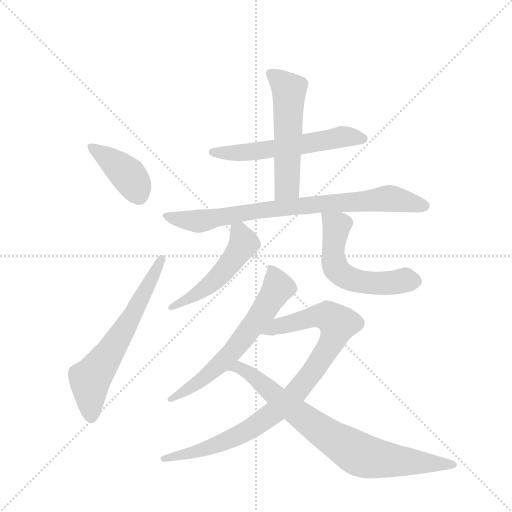
t = 0.00 s
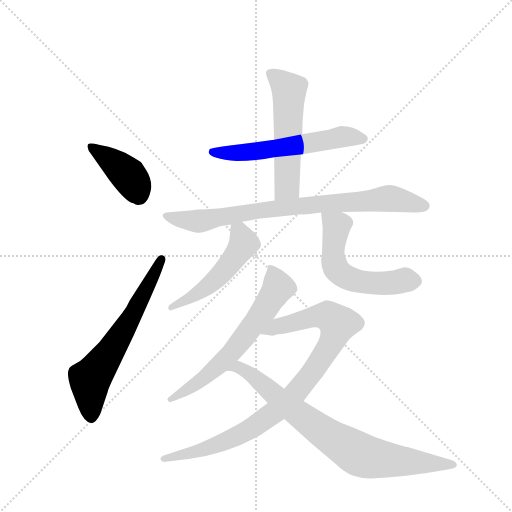
t = 1.57 s
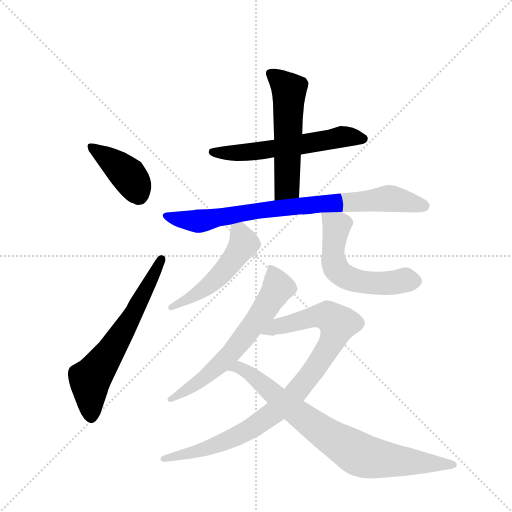
t = 3.14 s
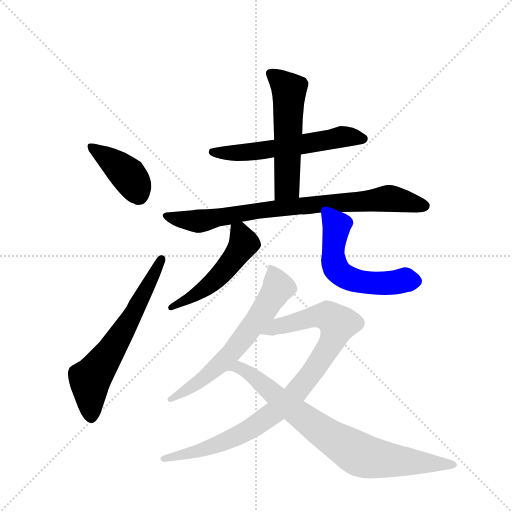
t = 4.71 s
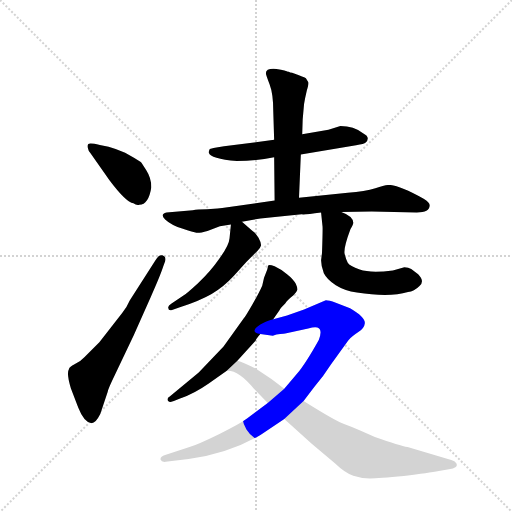
t = 6.28 s
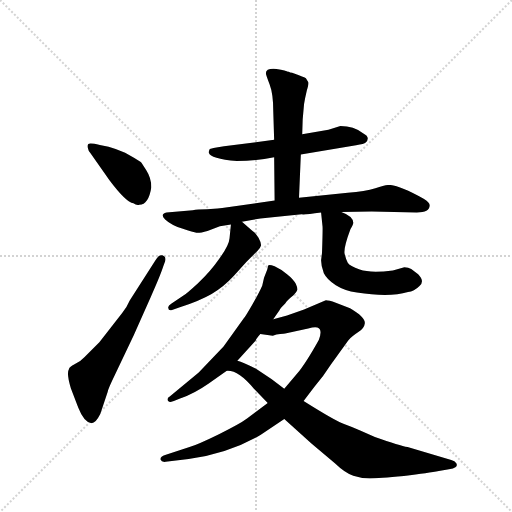
t = 7.85 s

The animated SVG that drew these frames (rendered in a browser with its animation timeline set to each time). Animation: 10 CSS @keyframes rules; one cycle of 7.85 s.

<svg version="1.1" viewBox="0 0 1024 1024" xmlns="http://www.w3.org/2000/svg">
  <g stroke="lightgray" stroke-dasharray="1,1" stroke-width="1" transform="scale(4, 4)">
    <line x1="0" y1="0" x2="256" y2="256"></line>
    <line x1="256" y1="0" x2="0" y2="256"></line>
    <line x1="128" y1="0" x2="128" y2="256"></line>
    <line x1="0" y1="128" x2="256" y2="128"></line>
  </g>
  <g transform="scale(0.92, -0.92) translate(60, -900)">
    <style type="text/css">
      
        @keyframes keyframes0 {
          from {
            stroke: blue;
            stroke-dashoffset: 406;
            stroke-width: 128;
          }
          57% {
            animation-timing-function: step-end;
            stroke: blue;
            stroke-dashoffset: 0;
            stroke-width: 128;
          }
          to {
            stroke: black;
            stroke-width: 1024;
          }
        }
        #make-me-a-hanzi-animation-0 {
          animation: keyframes0 0.5804036458333334s both;
          animation-delay: 0s;
          animation-timing-function: linear;
        }
      
        @keyframes keyframes1 {
          from {
            stroke: blue;
            stroke-dashoffset: 643;
            stroke-width: 128;
          }
          68% {
            animation-timing-function: step-end;
            stroke: blue;
            stroke-dashoffset: 0;
            stroke-width: 128;
          }
          to {
            stroke: black;
            stroke-width: 1024;
          }
        }
        #make-me-a-hanzi-animation-1 {
          animation: keyframes1 0.7732747395833334s both;
          animation-delay: 0.5804036458333334s;
          animation-timing-function: linear;
        }
      
        @keyframes keyframes2 {
          from {
            stroke: blue;
            stroke-dashoffset: 585;
            stroke-width: 128;
          }
          66% {
            animation-timing-function: step-end;
            stroke: blue;
            stroke-dashoffset: 0;
            stroke-width: 128;
          }
          to {
            stroke: black;
            stroke-width: 1024;
          }
        }
        #make-me-a-hanzi-animation-2 {
          animation: keyframes2 0.72607421875s both;
          animation-delay: 1.3536783854166667s;
          animation-timing-function: linear;
        }
      
        @keyframes keyframes3 {
          from {
            stroke: blue;
            stroke-dashoffset: 550;
            stroke-width: 128;
          }
          64% {
            animation-timing-function: step-end;
            stroke: blue;
            stroke-dashoffset: 0;
            stroke-width: 128;
          }
          to {
            stroke: black;
            stroke-width: 1024;
          }
        }
        #make-me-a-hanzi-animation-3 {
          animation: keyframes3 0.6975911458333334s both;
          animation-delay: 2.079752604166667s;
          animation-timing-function: linear;
        }
      
        @keyframes keyframes4 {
          from {
            stroke: blue;
            stroke-dashoffset: 814;
            stroke-width: 128;
          }
          73% {
            animation-timing-function: step-end;
            stroke: blue;
            stroke-dashoffset: 0;
            stroke-width: 128;
          }
          to {
            stroke: black;
            stroke-width: 1024;
          }
        }
        #make-me-a-hanzi-animation-4 {
          animation: keyframes4 0.9124348958333334s both;
          animation-delay: 2.7773437500000004s;
          animation-timing-function: linear;
        }
      
        @keyframes keyframes5 {
          from {
            stroke: blue;
            stroke-dashoffset: 510;
            stroke-width: 128;
          }
          62% {
            animation-timing-function: step-end;
            stroke: blue;
            stroke-dashoffset: 0;
            stroke-width: 128;
          }
          to {
            stroke: black;
            stroke-width: 1024;
          }
        }
        #make-me-a-hanzi-animation-5 {
          animation: keyframes5 0.6650390625s both;
          animation-delay: 3.689778645833334s;
          animation-timing-function: linear;
        }
      
        @keyframes keyframes6 {
          from {
            stroke: blue;
            stroke-dashoffset: 564;
            stroke-width: 128;
          }
          65% {
            animation-timing-function: step-end;
            stroke: blue;
            stroke-dashoffset: 0;
            stroke-width: 128;
          }
          to {
            stroke: black;
            stroke-width: 1024;
          }
        }
        #make-me-a-hanzi-animation-6 {
          animation: keyframes6 0.708984375s both;
          animation-delay: 4.354817708333334s;
          animation-timing-function: linear;
        }
      
        @keyframes keyframes7 {
          from {
            stroke: blue;
            stroke-dashoffset: 642;
            stroke-width: 128;
          }
          68% {
            animation-timing-function: step-end;
            stroke: blue;
            stroke-dashoffset: 0;
            stroke-width: 128;
          }
          to {
            stroke: black;
            stroke-width: 1024;
          }
        }
        #make-me-a-hanzi-animation-7 {
          animation: keyframes7 0.7724609375s both;
          animation-delay: 5.063802083333334s;
          animation-timing-function: linear;
        }
      
        @keyframes keyframes8 {
          from {
            stroke: blue;
            stroke-dashoffset: 930;
            stroke-width: 128;
          }
          75% {
            animation-timing-function: step-end;
            stroke: blue;
            stroke-dashoffset: 0;
            stroke-width: 128;
          }
          to {
            stroke: black;
            stroke-width: 1024;
          }
        }
        #make-me-a-hanzi-animation-8 {
          animation: keyframes8 1.0068359375s both;
          animation-delay: 5.836263020833334s;
          animation-timing-function: linear;
        }
      
        @keyframes keyframes9 {
          from {
            stroke: blue;
            stroke-dashoffset: 792;
            stroke-width: 128;
          }
          72% {
            animation-timing-function: step-end;
            stroke: blue;
            stroke-dashoffset: 0;
            stroke-width: 128;
          }
          to {
            stroke: black;
            stroke-width: 1024;
          }
        }
        #make-me-a-hanzi-animation-9 {
          animation: keyframes9 0.89453125s both;
          animation-delay: 6.843098958333334s;
          animation-timing-function: linear;
        }
      
    </style>
    
      <path d="M 269 493 Q 269 513 258 530 Q 248 546 246 548 Q 232 557 212 568 Q 194 576 176 581 L 157 585 Q 135 590 132 587 Q 129 584 131 578 Q 132 572 136 568 L 178 508 Q 214 460 230 458 Q 237 453 243 455 Q 263 455 269 493 Z" fill="lightgray"></path>
    
      <path d="M 206 220 L 156 156 L 124 124 Q 116 115 102 108 Q 91 102 90 98 Q 84 89 94 56 L 110 14 Q 123 -19 139 -20 Q 148 -20 158 0 L 174 48 Q 175 54 185 75 L 231 172 L 268 255 Q 289 302 295 321 L 299 332 Q 302 342 293 345 Q 285 347 278 334 L 222 247 Q 215 231 206 220 Z" fill="lightgray"></path>
    
      <path d="M 594 564 L 714 584 Q 732 587 735 590 Q 746 602 730 610 Q 709 626 680 626 L 654 618 L 597 608 L 536 596 L 427 582 Q 397 577 396 576 Q 393 569 394 568 Q 397 555 455 550 Q 499 550 536 558 L 594 564 Z" fill="lightgray"></path>
    
      <path d="M 590 470 L 594 564 L 597 608 L 598 640 L 601 674 Q 603 686 607 703 Q 612 720 610 722 L 605 730 Q 603 732 575 742 Q 570 742 568 744 L 566 744 Q 563 746 541 750 Q 518 752 518 741 Q 518 738 526 717 Q 534 696 534 660 L 536 596 L 536 558 L 537 464 C 537 434 589 440 590 470 Z" fill="lightgray"></path>
    
      <path d="M 413 447 L 390 445 Q 369 445 359 443 L 302 438 Q 287 434 299 423 Q 312 411 336 403 Q 361 395 367 394 Q 374 393 391 398 L 418 408 L 442 412 L 466 418 L 506 425 L 596 434 Q 603 433 638 438 L 682 439 L 748 440 L 846 438 Q 874 438 874 453 Q 875 459 861 468 Q 807 498 786 498 Q 778 498 756 491 Q 734 484 696 481 L 590 470 L 537 464 L 423 448 Q 418 448 413 447 Z" fill="lightgray"></path>
    
      <path d="M 442 412 L 439 382 Q 438 367 417 338 Q 397 309 371 285 Q 345 261 338 257 L 313 240 Q 304 235 306 230 Q 306 224 314 226 L 331 232 Q 374 246 400 261 Q 426 276 448 300 L 476 331 L 499 354 Q 506 360 507 365 Q 509 370 502 383 Q 495 395 489 398 L 466 418 C 444 437 444 437 442 412 Z" fill="lightgray"></path>
    
      <path d="M 638 438 L 641 409 Q 642 408 640 350 L 638 334 Q 638 321 644 306 Q 651 292 670 280 Q 689 268 716 264 Q 786 253 827 265 Q 840 266 852 278 Q 864 289 849 304 L 834 315 Q 828 319 819 319 L 794 312 Q 745 306 722 314 Q 700 322 696 329 Q 692 336 689 349 Q 687 362 702 402 Q 708 412 708 416 Q 707 430 682 439 C 654 451 636 459 638 438 Z" fill="lightgray"></path>
    
      <path d="M 534 206 L 548 226 Q 548 228 560 240 Q 564 247 578 258 Q 585 265 586 269 Q 588 272 583 283 Q 578 293 564 304 Q 550 315 537 321 Q 525 326 523 323 L 521 314 L 514 296 L 510 279 Q 503 263 488 237 Q 473 211 470 208 L 426 147 L 372 90 L 309 38 Q 302 34 305 29 Q 309 24 318 28 L 330 33 Q 363 45 393 66 L 433 94 L 456 116 L 496 160 Q 496 163 506 174 L 534 206 Z" fill="lightgray"></path>
    
      <path d="M 300 -104 L 350 -98 Q 440 -85 507 -45 L 558 -11 L 600 28 L 624 60 Q 644 83 659 107 L 697 160 Q 704 168 719 178 Q 732 187 733 197 Q 735 210 701 230 L 670 242 Q 652 248 647 247 L 601 227 L 564 214 L 534 206 C 505 198 476 178 506 174 L 533 170 Q 541 174 549 174 Q 558 174 560 175 L 610 186 Q 624 190 630 188 Q 642 184 633 161 Q 604 109 586 88 L 558 55 L 522 24 L 477 -10 Q 461 -22 416 -44 Q 371 -66 352 -72 L 299 -89 Q 288 -92 289 -99 Q 291 -105 300 -104 Z" fill="lightgray"></path>
    
      <path d="M 558 -11 L 617 -64 L 668 -107 Q 691 -129 708 -134 Q 726 -140 744 -140 Q 763 -140 818 -135 Q 873 -128 894 -124 L 916 -120 Q 926 -119 930 -116 Q 935 -113 932 -107 Q 929 -102 921 -100 L 826 -72 Q 810 -69 755 -50 L 723 -36 Q 707 -29 688 -22 Q 670 -16 600 28 L 558 55 L 530 76 L 499 97 Q 469 113 456 116 C 428 126 403 99 433 94 Q 458 96 492 55 L 522 24 L 558 -11 Z" fill="lightgray"></path>
    
    
      <clipPath id="make-me-a-hanzi-clip-0">
        <path d="M 269 493 Q 269 513 258 530 Q 248 546 246 548 Q 232 557 212 568 Q 194 576 176 581 L 157 585 Q 135 590 132 587 Q 129 584 131 578 Q 132 572 136 568 L 178 508 Q 214 460 230 458 Q 237 453 243 455 Q 263 455 269 493 Z"></path>
      </clipPath>
      <path clip-path="url(#make-me-a-hanzi-clip-0)" d="M 137 582 L 219 519 L 242 478" fill="none" id="make-me-a-hanzi-animation-0" stroke-dasharray="278 556" stroke-linecap="round"></path>
    
      <clipPath id="make-me-a-hanzi-clip-1">
        <path d="M 206 220 L 156 156 L 124 124 Q 116 115 102 108 Q 91 102 90 98 Q 84 89 94 56 L 110 14 Q 123 -19 139 -20 Q 148 -20 158 0 L 174 48 Q 175 54 185 75 L 231 172 L 268 255 Q 289 302 295 321 L 299 332 Q 302 342 293 345 Q 285 347 278 334 L 222 247 Q 215 231 206 220 Z"></path>
      </clipPath>
      <path clip-path="url(#make-me-a-hanzi-clip-1)" d="M 138 -7 L 135 75 L 205 176 L 291 336" fill="none" id="make-me-a-hanzi-animation-1" stroke-dasharray="515 1030" stroke-linecap="round"></path>
    
      <clipPath id="make-me-a-hanzi-clip-2">
        <path d="M 594 564 L 714 584 Q 732 587 735 590 Q 746 602 730 610 Q 709 626 680 626 L 654 618 L 597 608 L 536 596 L 427 582 Q 397 577 396 576 Q 393 569 394 568 Q 397 555 455 550 Q 499 550 536 558 L 594 564 Z"></path>
      </clipPath>
      <path clip-path="url(#make-me-a-hanzi-clip-2)" d="M 402 570 L 444 565 L 685 603 L 728 599" fill="none" id="make-me-a-hanzi-animation-2" stroke-dasharray="457 914" stroke-linecap="round"></path>
    
      <clipPath id="make-me-a-hanzi-clip-3">
        <path d="M 590 470 L 594 564 L 597 608 L 598 640 L 601 674 Q 603 686 607 703 Q 612 720 610 722 L 605 730 Q 603 732 575 742 Q 570 742 568 744 L 566 744 Q 563 746 541 750 Q 518 752 518 741 Q 518 738 526 717 Q 534 696 534 660 L 536 596 L 536 558 L 537 464 C 537 434 589 440 590 470 Z"></path>
      </clipPath>
      <path clip-path="url(#make-me-a-hanzi-clip-3)" d="M 528 740 L 569 703 L 564 495 L 543 472" fill="none" id="make-me-a-hanzi-animation-3" stroke-dasharray="422 844" stroke-linecap="round"></path>
    
      <clipPath id="make-me-a-hanzi-clip-4">
        <path d="M 413 447 L 390 445 Q 369 445 359 443 L 302 438 Q 287 434 299 423 Q 312 411 336 403 Q 361 395 367 394 Q 374 393 391 398 L 418 408 L 442 412 L 466 418 L 506 425 L 596 434 Q 603 433 638 438 L 682 439 L 748 440 L 846 438 Q 874 438 874 453 Q 875 459 861 468 Q 807 498 786 498 Q 778 498 756 491 Q 734 484 696 481 L 590 470 L 537 464 L 423 448 Q 418 448 413 447 Z"></path>
      </clipPath>
      <path clip-path="url(#make-me-a-hanzi-clip-4)" d="M 310 429 L 378 420 L 504 443 L 784 468 L 863 452" fill="none" id="make-me-a-hanzi-animation-4" stroke-dasharray="686 1372" stroke-linecap="round"></path>
    
      <clipPath id="make-me-a-hanzi-clip-5">
        <path d="M 442 412 L 439 382 Q 438 367 417 338 Q 397 309 371 285 Q 345 261 338 257 L 313 240 Q 304 235 306 230 Q 306 224 314 226 L 331 232 Q 374 246 400 261 Q 426 276 448 300 L 476 331 L 499 354 Q 506 360 507 365 Q 509 370 502 383 Q 495 395 489 398 L 466 418 C 444 437 444 437 442 412 Z"></path>
      </clipPath>
      <path clip-path="url(#make-me-a-hanzi-clip-5)" d="M 450 404 L 461 396 L 470 371 L 426 310 L 364 259 L 312 233" fill="none" id="make-me-a-hanzi-animation-5" stroke-dasharray="382 764" stroke-linecap="round"></path>
    
      <clipPath id="make-me-a-hanzi-clip-6">
        <path d="M 638 438 L 641 409 Q 642 408 640 350 L 638 334 Q 638 321 644 306 Q 651 292 670 280 Q 689 268 716 264 Q 786 253 827 265 Q 840 266 852 278 Q 864 289 849 304 L 834 315 Q 828 319 819 319 L 794 312 Q 745 306 722 314 Q 700 322 696 329 Q 692 336 689 349 Q 687 362 702 402 Q 708 412 708 416 Q 707 430 682 439 C 654 451 636 459 638 438 Z"></path>
      </clipPath>
      <path clip-path="url(#make-me-a-hanzi-clip-6)" d="M 645 431 L 672 408 L 663 362 L 665 330 L 688 300 L 747 284 L 841 290" fill="none" id="make-me-a-hanzi-animation-6" stroke-dasharray="436 872" stroke-linecap="round"></path>
    
      <clipPath id="make-me-a-hanzi-clip-7">
        <path d="M 534 206 L 548 226 Q 548 228 560 240 Q 564 247 578 258 Q 585 265 586 269 Q 588 272 583 283 Q 578 293 564 304 Q 550 315 537 321 Q 525 326 523 323 L 521 314 L 514 296 L 510 279 Q 503 263 488 237 Q 473 211 470 208 L 426 147 L 372 90 L 309 38 Q 302 34 305 29 Q 309 24 318 28 L 330 33 Q 363 45 393 66 L 433 94 L 456 116 L 496 160 Q 496 163 506 174 L 534 206 Z"></path>
      </clipPath>
      <path clip-path="url(#make-me-a-hanzi-clip-7)" d="M 529 317 L 545 275 L 492 195 L 455 147 L 407 99 L 312 31" fill="none" id="make-me-a-hanzi-animation-7" stroke-dasharray="514 1028" stroke-linecap="round"></path>
    
      <clipPath id="make-me-a-hanzi-clip-8">
        <path d="M 300 -104 L 350 -98 Q 440 -85 507 -45 L 558 -11 L 600 28 L 624 60 Q 644 83 659 107 L 697 160 Q 704 168 719 178 Q 732 187 733 197 Q 735 210 701 230 L 670 242 Q 652 248 647 247 L 601 227 L 564 214 L 534 206 C 505 198 476 178 506 174 L 533 170 Q 541 174 549 174 Q 558 174 560 175 L 610 186 Q 624 190 630 188 Q 642 184 633 161 Q 604 109 586 88 L 558 55 L 522 24 L 477 -10 Q 461 -22 416 -44 Q 371 -66 352 -72 L 299 -89 Q 288 -92 289 -99 Q 291 -105 300 -104 Z"></path>
      </clipPath>
      <path clip-path="url(#make-me-a-hanzi-clip-8)" d="M 513 177 L 546 192 L 628 213 L 653 212 L 674 193 L 657 149 L 628 103 L 585 48 L 538 5 L 441 -55 L 356 -85 L 297 -97" fill="none" id="make-me-a-hanzi-animation-8" stroke-dasharray="802 1604" stroke-linecap="round"></path>
    
      <clipPath id="make-me-a-hanzi-clip-9">
        <path d="M 558 -11 L 617 -64 L 668 -107 Q 691 -129 708 -134 Q 726 -140 744 -140 Q 763 -140 818 -135 Q 873 -128 894 -124 L 916 -120 Q 926 -119 930 -116 Q 935 -113 932 -107 Q 929 -102 921 -100 L 826 -72 Q 810 -69 755 -50 L 723 -36 Q 707 -29 688 -22 Q 670 -16 600 28 L 558 55 L 530 76 L 499 97 Q 469 113 456 116 C 428 126 403 99 433 94 Q 458 96 492 55 L 522 24 L 558 -11 Z"></path>
      </clipPath>
      <path clip-path="url(#make-me-a-hanzi-clip-9)" d="M 452 98 L 458 102 L 483 87 L 621 -24 L 721 -88 L 805 -103 L 923 -110" fill="none" id="make-me-a-hanzi-animation-9" stroke-dasharray="664 1328" stroke-linecap="round"></path>
    
  </g>
</svg>
